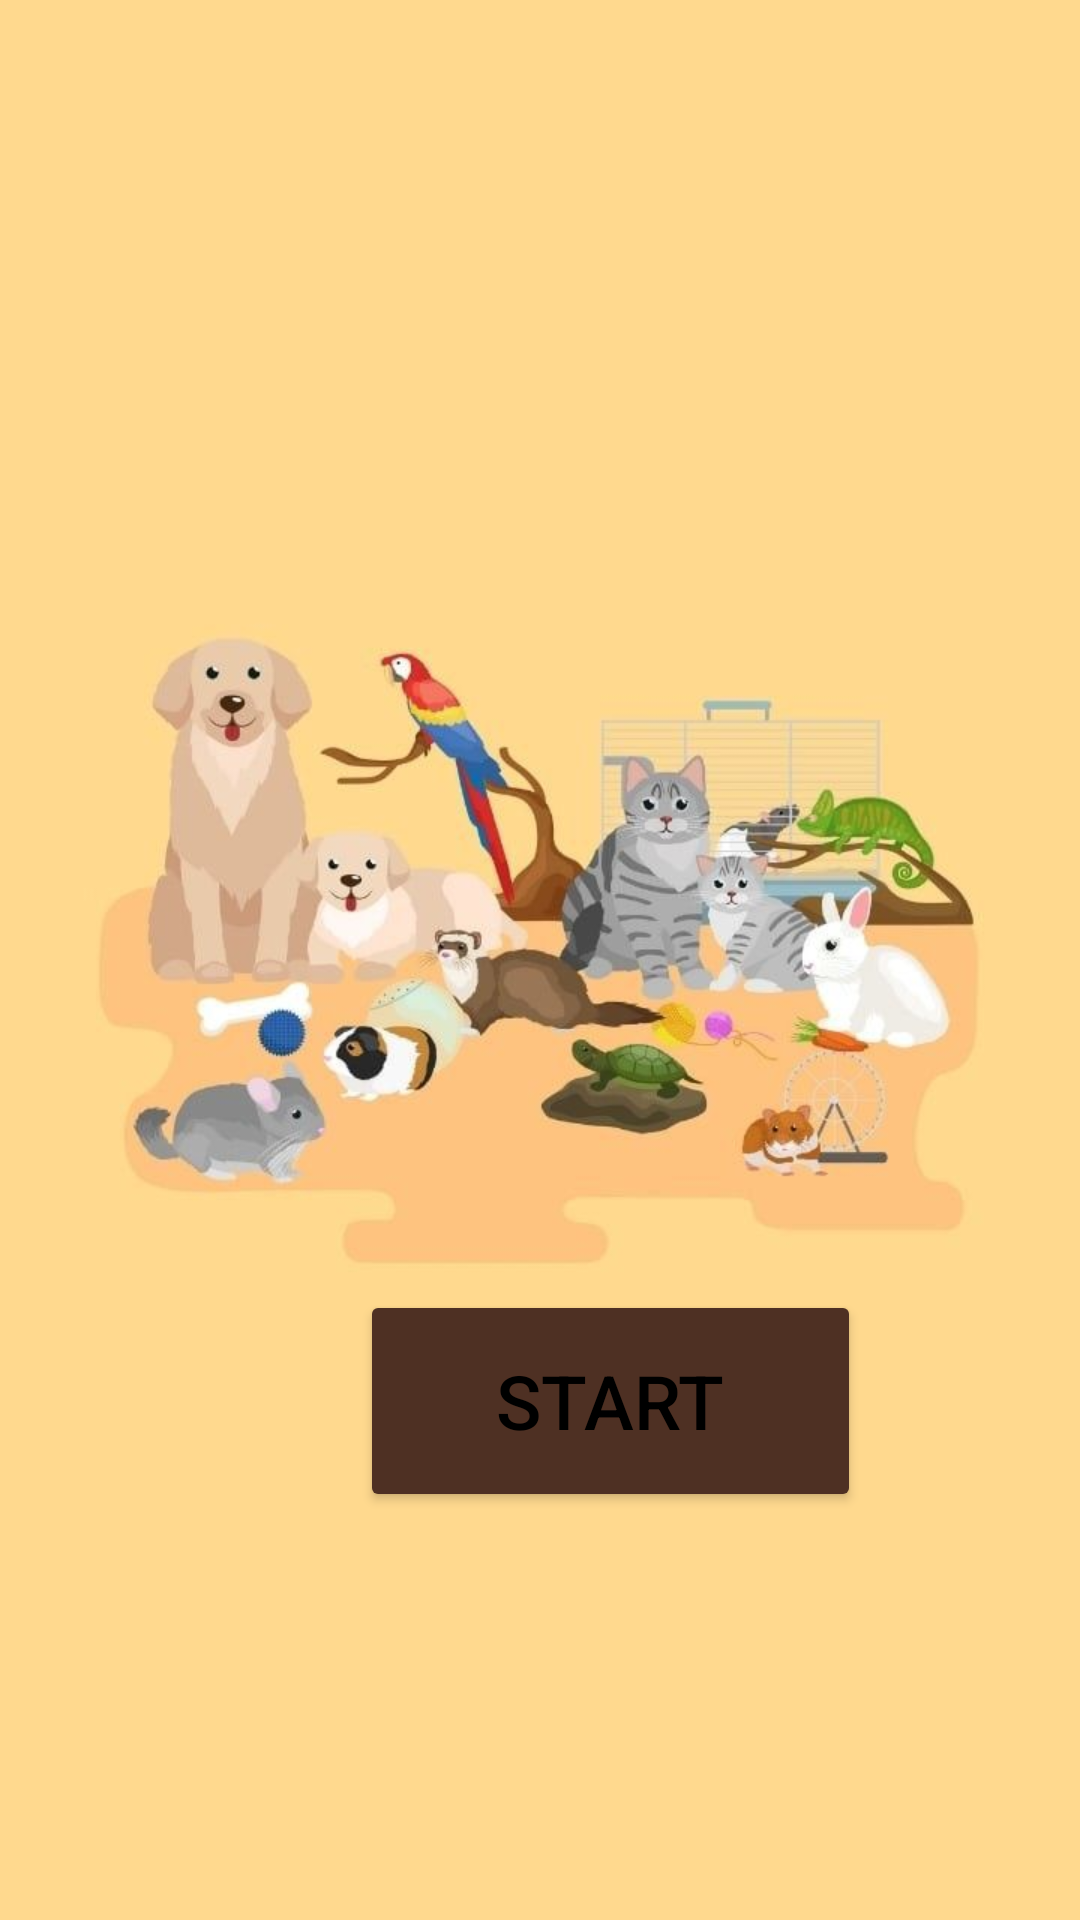

Reconstruct the res/layout file that produces this screen, plus the resources it refers to.
<!-- AndroidManifest.xml: application theme Theme.MyProject -->
<!-- res/layout/fragment_inicio.xml -->
<?xml version="1.0" encoding="utf-8"?>
<androidx.constraintlayout.widget.ConstraintLayout xmlns:android="http://schemas.android.com/apk/res/android"
    android:layout_width="match_parent"
    android:layout_height="match_parent"
    xmlns:app="http://schemas.android.com/apk/res-auto"
    android:background="@drawable/inicioaplicacion">

    <Button
        android:id="@+id/btnStart"
        style="@style/backgroundIniciobtn"
        android:layout_width="167dp"
        android:layout_height="74dp"
        android:layout_marginStart="120dp"
        android:layout_marginBottom="136dp"
        android:text="@string/iniciar"
        android:textSize="25dp"
        app:layout_constraintBottom_toBottomOf="parent"
        app:layout_constraintStart_toStartOf="parent" />

</androidx.constraintlayout.widget.ConstraintLayout>
<!-- resources referenced by this layout -->
<resources>
  <!-- drawable inicioaplicacion: jpg bitmap (drawable, 35744 bytes) -->
  <string name="iniciar">START</string>
  <style name="backgroundIniciobtn">
          <item name="backgroundTint">@color/Brown</item>
      </style>
  <style name="Theme.MyProject" parent="Theme.MaterialComponents.DayNight.NoActionBar">
          <item name="colorPrimaryDark">@color/Orange</item>
          <item name="android:textColorPrimary">@color/Black</item>
          <item name="colorPrimary">#A88763</item>
          <item name="android:textColor">@color/Black</item>
          <item name="android:windowBackground">@color/White</item>
      </style>
  <color name="Brown">#4E3023</color>
  <color name="Orange">#FF9800</color>
  <color name="Black">#FF000000</color>
  <color name="White">#FFFFFFFF</color>
</resources>
